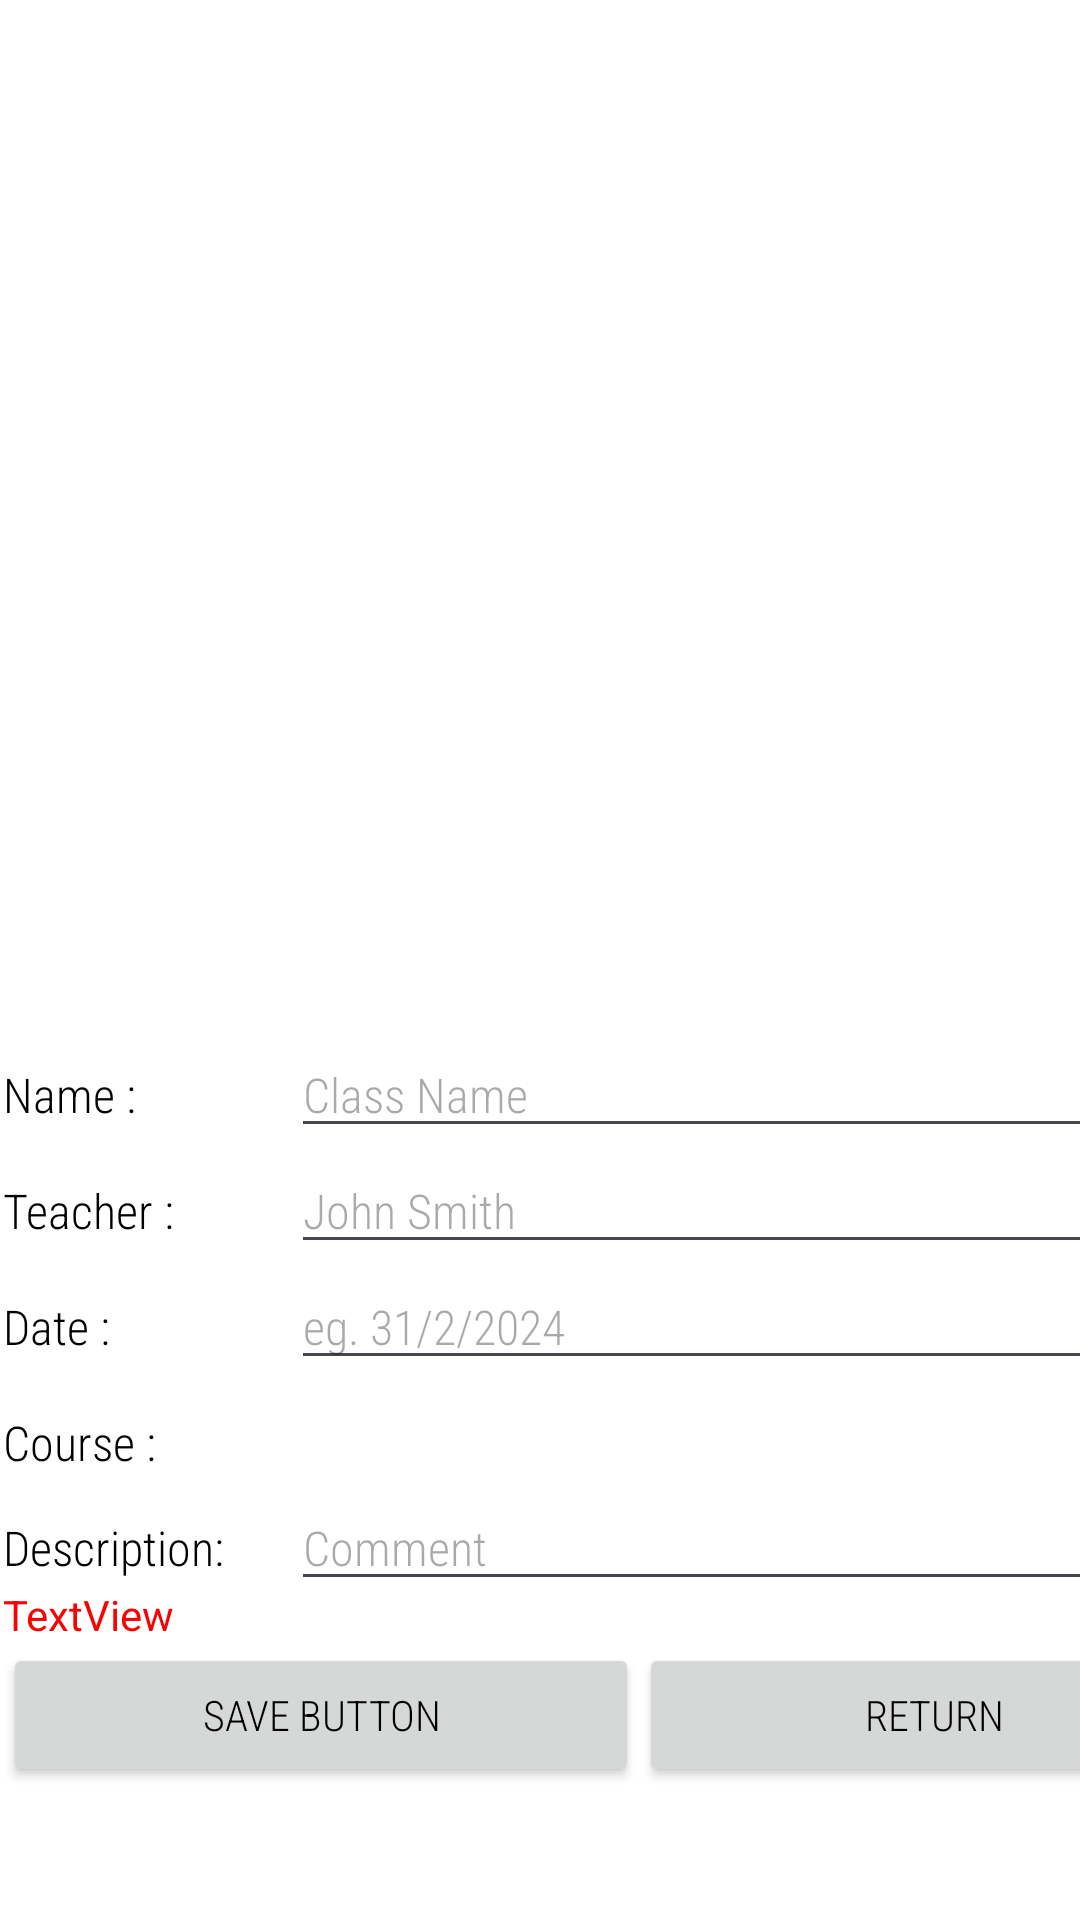

The Android layout XML behind this screen, and the referenced resources:
<!-- AndroidManifest.xml: application theme Theme.YogaApplicationApp -->
<!-- res/layout/activity_create_yoga_class.xml -->
<?xml version="1.0" encoding="utf-8"?>
<androidx.constraintlayout.widget.ConstraintLayout xmlns:android="http://schemas.android.com/apk/res/android"
    xmlns:app="http://schemas.android.com/apk/res-auto"
    xmlns:tools="http://schemas.android.com/tools"
    android:id="@+id/main"
    android:layout_width="match_parent"
    android:layout_height="match_parent"
    android:background="@color/white"
    tools:context=".View.CreateYogaClass">

    <LinearLayout
        android:layout_width="409dp"
        android:layout_height="733dp"
        android:layout_marginStart="1dp"
        android:layout_marginTop="1dp"
        android:orientation="vertical"
        app:layout_constraintStart_toStartOf="parent"
        app:layout_constraintTop_toTopOf="parent">

        <ImageView
            android:id="@+id/classImageInput"
            android:layout_width="match_parent"
            android:layout_height="200dp"
            android:layout_weight="1"
            android:src="@drawable/xxxnx"
            android:textAlignment="center" />

        <LinearLayout
            android:layout_width="match_parent"
            android:layout_height="wrap_content"
            android:orientation="horizontal">


            <TextView
                android:id="@+id/textView5"
                android:layout_width="137dp"
                android:layout_height="match_parent"
                android:layout_weight="3"
                android:fontFamily="sans-serif-condensed-light"
                android:paddingTop="15dp"
                android:text="Name :"
                android:textAlignment="textStart"
                android:textColor="@color/black"
                android:textSize="16sp" />

            <EditText
                android:id="@+id/classNameInput"
                android:layout_width="match_parent"
                android:layout_height="wrap_content"
                android:layout_weight="7"
                android:ems="10"

                android:fontFamily="sans-serif-condensed-light"
                android:hint="Class Name"
                android:inputType="text"
                android:textColor="@color/black"
                android:textSize="16sp" />
        </LinearLayout>

        <LinearLayout
            android:layout_width="match_parent"
            android:layout_height="wrap_content"
            android:orientation="horizontal">


            <TextView
                android:id="@+id/textView6"
                android:layout_width="137dp"
                android:layout_height="match_parent"
                android:layout_weight="3"
                android:fontFamily="sans-serif-condensed-light"
                android:paddingTop="15dp"
                android:text="Teacher :"
                android:textAlignment="textStart"
                android:textColor="@color/black"
                android:textSize="16sp" />

            <EditText
                android:id="@+id/classTeacherNameInput"
                android:layout_width="match_parent"
                android:layout_height="wrap_content"
                android:layout_weight="7"
                android:ems="10"
                android:fontFamily="sans-serif-condensed-light"
                android:hint="John Smith"
                android:inputType="text"
                android:textColor="@color/black"
                android:textSize="16sp" />
        </LinearLayout>

        <LinearLayout
            android:layout_width="match_parent"
            android:layout_height="wrap_content"
            android:orientation="horizontal">


            <TextView
                android:id="@+id/textView8"
                android:layout_width="137dp"
                android:layout_height="match_parent"
                android:layout_weight="3"
                android:fontFamily="sans-serif-condensed-light"
                android:paddingTop="15dp"
                android:text="Date :"
                android:textAlignment="textStart"
                android:textColor="@color/black"
                android:textSize="16sp" />

            <EditText
                android:id="@+id/classDateInput"
                android:layout_width="match_parent"
                android:layout_height="wrap_content"
                android:layout_weight="7"
                android:ems="10"
                android:focusable="false"
                android:focusableInTouchMode="false"
                android:fontFamily="sans-serif-condensed-light"
                android:hint="eg. 31/2/2024"
                android:textColor="@color/black"
                android:textSize="16sp"
                android:visibility="visible"
                tools:visibility="visible" />
        </LinearLayout>
    <LinearLayout
        android:layout_width="match_parent"
        android:layout_height="wrap_content"
        android:orientation="horizontal">

        <TextView
            android:id="@+id/textView15"
            android:layout_width="137dp"
            android:layout_height="match_parent"
            android:layout_weight="3"
            android:fontFamily="sans-serif-condensed-light"
            android:paddingTop="15dp"
            android:text="Course :"
            android:textAlignment="textStart"
            android:textColor="@color/black"
            android:textSize="16sp" />
        <Spinner
            android:id="@+id/classCourseBelongInput"
            android:layout_width="match_parent"
            android:layout_height="35dp"
            android:layout_weight="7"
            android:fontFamily="sans-serif-condensed-light"
            android:textColor="@color/black" />
    </LinearLayout>
        <LinearLayout
            android:layout_width="match_parent"
            android:layout_height="wrap_content"
            android:orientation="horizontal">


            <TextView
                android:id="@+id/textView9"
                android:layout_width="137dp"
                android:layout_height="match_parent"
                android:layout_weight="3"
                android:fontFamily="sans-serif-condensed-light"
                android:paddingTop="15dp"
                android:text="Description:"
                android:textAlignment="textStart"
                android:textColor="@color/black"
                android:textSize="16sp" />

            <EditText
                android:id="@+id/classDescriptionInput"
                android:layout_width="match_parent"
                android:layout_height="wrap_content"
                android:layout_weight="7"
                android:ems="10"
                android:fontFamily="sans-serif-condensed-light"
                android:hint="Comment"
                android:inputType="text"
                android:textColor="@color/black"
                android:textSize="16sp" />
        </LinearLayout>

        <TextView
            android:id="@+id/tv_createYogaError"
            android:layout_width="match_parent"
            android:layout_height="wrap_content"
            android:drawableLeft="@drawable/ic_danger"
            android:textColor="#FA0202"
            android:text="TextView" />

        <LinearLayout
            android:layout_width="match_parent"
            android:layout_height="wrap_content"
            android:layout_weight="1"
            android:orientation="horizontal">

            <Button
                android:id="@+id/classSaveButtonInput"
                android:layout_width="wrap_content"
                android:layout_height="wrap_content"
                android:layout_weight="1"
                android:textColor="@color/black"
                android:fontFamily="sans-serif-condensed-light"
                android:text="save button" />

            <Button
                android:id="@+id/classReturnButtonInput"
                android:layout_width="wrap_content"
                android:layout_height="wrap_content"
                android:textColor="@color/black"
                android:fontFamily="sans-serif-condensed-light"
                android:layout_weight="1"
                android:text="Return" />
        </LinearLayout>

    </LinearLayout>
</androidx.constraintlayout.widget.ConstraintLayout>
<!-- resources referenced by this layout -->
<resources>
  <color name="black">#FF000000</color>
  <color name="white">#FFFFFFFF</color>
  <style name="Theme.YogaApplicationApp" parent="Base.Theme.YogaApplicationApp" />
  <style name="Base.Theme.YogaApplicationApp" parent="Theme.Material3.DayNight.NoActionBar">
          
           <item name="colorPrimary">@color/darklight</item>
      </style>
  <color name="darklight">#697565</color>
</resources>
